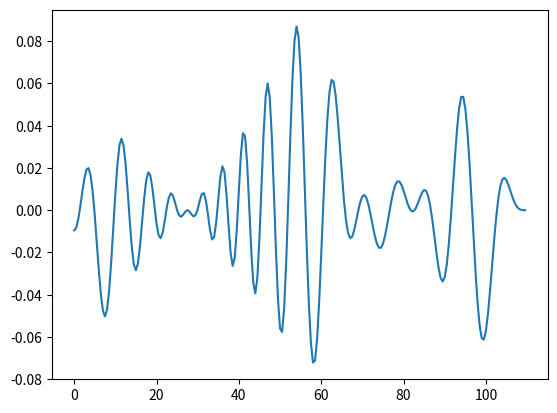
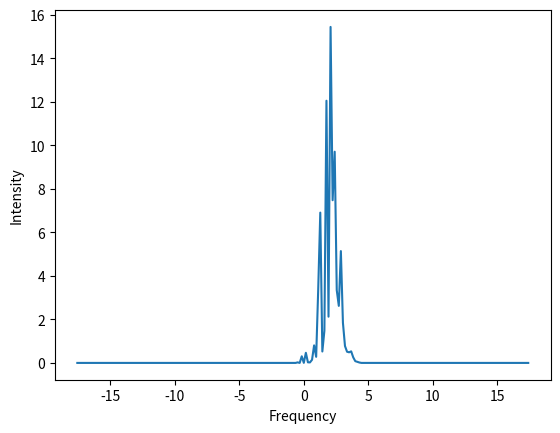

These charts were generated, in order, by the following Python code:
import numpy as np 
from numpy.fft import fft,ifftshift,fftshift,fftfreq
import matplotlib.pyplot as plt
from scipy import integrate
from scipy.integrate import solve_ivp

def Field(t,F): 
    return np.cos(w*t)*F

def hydroDTME(p,k):              # K is ionisation potential(Sure ? ), p is momentum
     DTME = (1j*8*((2*(k**5))**(1/2))*p)/(np.pi*(((p**2)+(k**2))**3))
     return (DTME)

w = 0.057              #Define frequency of field
t0 = 0                 #Define intial time (t_ref)
tf = (2*np.pi/w)       #Define final time 
dt = 0.5                 #Time steps
I0 = (1*(10**14))/(3.51*(10**16))
E0 = I0**(1/2)
Ip=15.7/27.2

t_full=np.arange(t0,tf-dt,dt)              # Time for plotting, has -dt as needs to match length of Dipole
Dipole=[]
t_list=[]
                                                         # Are these in atomic units
Up = (E0**2)/(4*(w**2))                                    #Ponderomotive force/potential
gamma = (Ip/2*Up)**(1/2)                                 # Keldysh parameter
kappa = (2*Ip)**(1/2)                                    # Kappa ? 

for ti in np.arange(t0,tf,dt):                           #Loop for ionisation times
    
    for tr in np.arange(t0,tf,dt):                       #Loop for Recombination times
        if tr <= ti:
            continue                                     #Generates an array of times with each element including the increments between ti,tr
        
        t_eva = np.arange(ti,tr,dt).tolist()
        t_eval =np.round(t_eva,6)
        t_list.append(t_eval)

for i in range(0,len(t_list)):                           # Main dipole calc
    #print(i)
    if t_list[i][0] == t_list[i][-1]:
        continue
    At = integrate.cumulative_trapezoid(Field(t_list[i],E0),dx=dt,initial=0)
    #At = solve_ivp(Field,[round(t_list[i][0],6),round(t_list[i][-1],6)],y0=[0],t_eval=t_list[i])  # Integrate the field to find Potential
    A_t = -1*At
    A_t2 = A_t * A_t
    sol = integrate.trapezoid(A_t,t_list[i])                                                       #Integral for A_t for all times

    solsquared = integrate.trapezoid(A_t2,t_list[i])                                               # Integral for A_t^2 for all times

    Ps = -(1/(t_list[i][-1]-t_list[i][0]))*sol                                                      # Calculating stationary momentum

    Sv = Ip*(t_list[i][-1]-t_list[i][0])+0.5*(Ps**2)*(t_list[i][-1]-t_list[i][0])+Ps*sol+0.5*solsquared     # Classical action 

    d_matrix_ion = hydroDTME(Ps+A_t[0],kappa)                                # Ionisation Dipole matrix elements contains (ps+A(t_ion)) 

    d_matrix_recol = np.conj(hydroDTME(Ps+A_t[-1],kappa))                     # Recollision Dipole Matrix Element contaion (ps+A(t_recol))
    
    prefactor1 =-1# -((2*np.pi*w*gamma)/((kappa*kappa)*(1+gamma*gamma)**(1/2)))       #Prefactor from derivative of action wrt ti

    prefactor2 = 1#((2*np.pi)/(1j*(t_list[i][-1]-t_list[i][0])))**(3/2)              #Prefactor from Momentum integration using saddle point

    Dipole = np.append(Dipole,1j*prefactor1*prefactor2*d_matrix_recol*d_matrix_ion*Field(t_list[i][0],E0)*np.exp(-1j*Sv))   #Calculation of dipole mom for all times(incl increments)

# np.savetxt('Dipolelist.txt',Dipole)

tmax = ((tf-t0)/dt) -dt                                                        
i1=0
i2=0
i_sum = 0
Dipole_total = []
for i in range(int(tmax),-1,-1):                                                    #Summation of all dipole moms at individual ti times to generate array of Dipole Mom
    i2 = i2 + i 
    Dipole_total = np.append(Dipole_total,sum(Dipole[i1:i2]))
    # print('Splice i1',i1,'i2',i2,'Dipole',Dipole[i1:i2])
    i1 = i1 + i 

plt.figure(1)
plt.plot(t_full,np.real(Dipole_total))

Dipole_freq = fftshift(fft((Dipole_total)))                                #Fourier transform for spectrum, but not right1 ?
freq_axis = fftshift(fftfreq(t_full.shape[-1],d = dt))
D_spectrum = np.abs(Dipole_freq)**2

plt.figure(2)
plt.plot(freq_axis/w,D_spectrum)
plt.xlabel('Frequency')
#plt.xlim(-1,20)
plt.ylabel('Intensity')